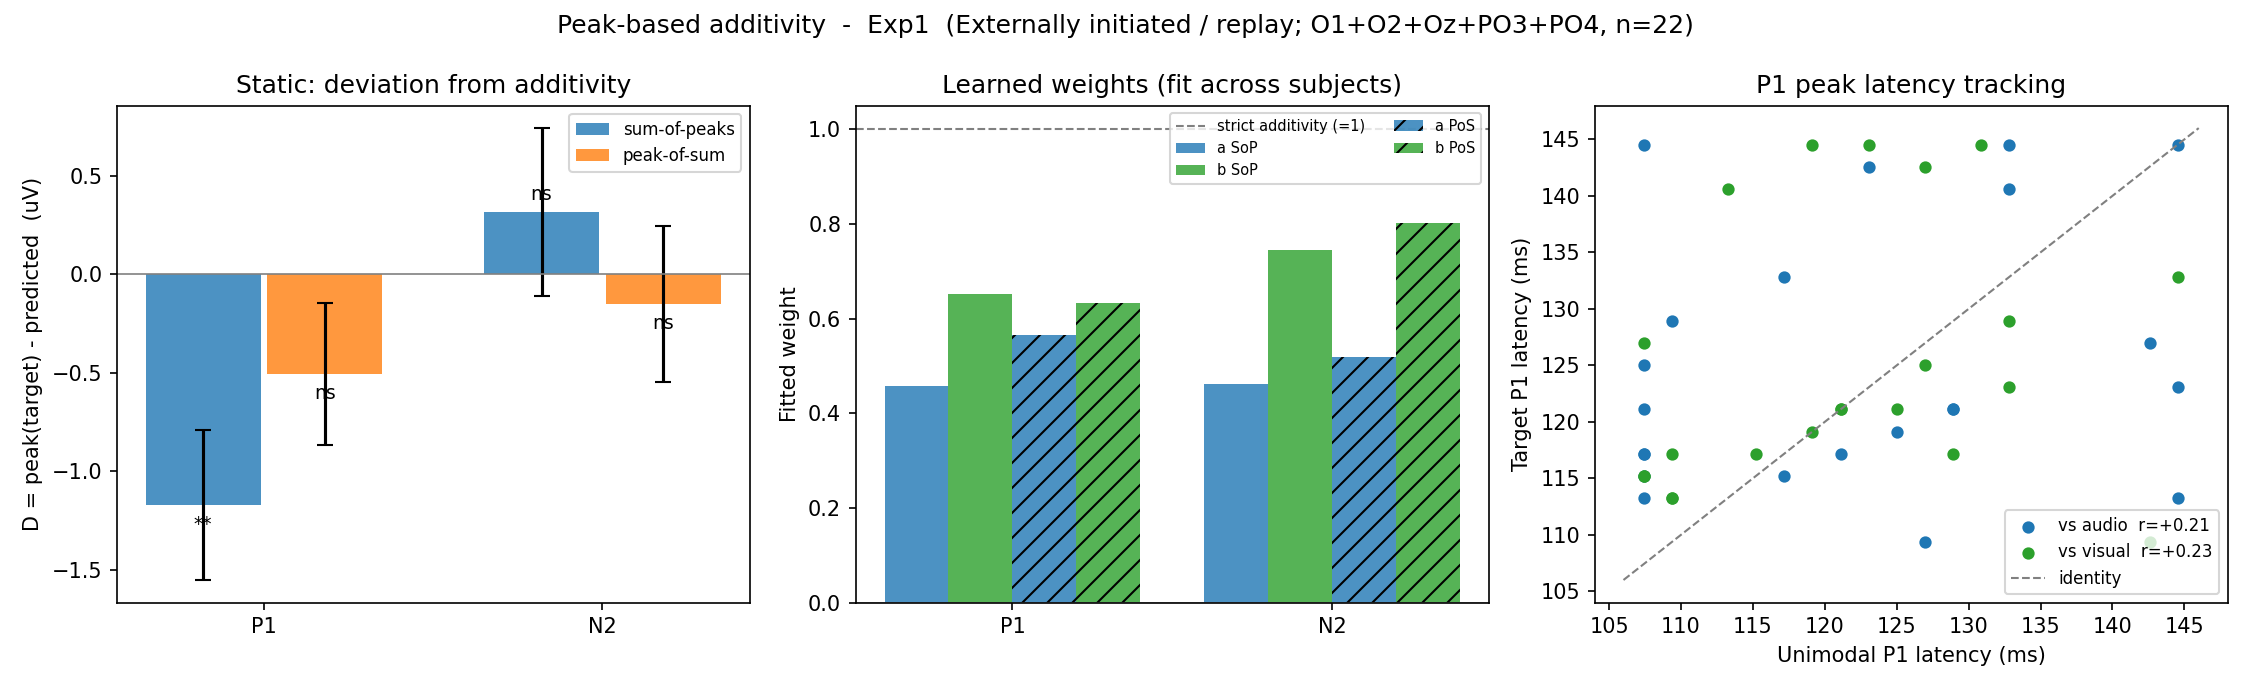

Data behind this chart, as committed beside it:
experiment, model, subject, component, target_label, audio_label, visual_label, audio_amp_uV, visual_amp_uV, target_amp_uV, audio_lat_ms, visual_lat_ms, target_lat_ms, SoP_pred_uV, PoS_pred_uV, D_SoP_uV, D_PoS_uV
Exp1, replay, Vp1, P1, VAO, AO, VO, 0.7022, 5.25, 5.296, 107.4, 121.1, 121.1, 5.952, 4.914, -0.6557, 0.3818
Exp1, replay, Vp2, P1, VAO, AO, VO, 0.4748, 5.128, 5.518, 128.9, 125, 121.1, 5.603, 5.571, -0.08436, -0.05286
Exp1, replay, Vp4, P1, VAO, AO, VO, 0.2067, 3.239, 1.71, 107.4, 123, 144.5, 3.446, 3.19, -1.735, -1.479
Exp1, replay, Vp5, P1, VAO, AO, VO, 3.855, 3.758, 3.682, 132.8, 113.3, 140.6, 7.612, 6.133, -3.93, -2.45
Exp1, replay, Vp6, P1, VAO, AO, VO, 5.863, 4.219, 6.568, 117.2, 144.5, 132.8, 10.08, 9.502, -3.514, -2.935
Exp1, replay, Vp7, P1, VAO, AO, VO, 0.1148, 1.672, 2.127, 144.5, 130.9, 144.5, 1.787, 1.41, 0.34, 0.7166
Exp1, replay, Vp8, P1, VAO, AO, VO, 2.644, 5.107, 6.077, 144.5, 109.4, 113.3, 7.751, 5.145, -1.673, 0.9326
Exp1, replay, Vp10, P1, VAO, AO, VO, 0.975, 4.275, 5.566, 132.8, 119.1, 144.5, 5.25, 4.274, 0.3162, 1.293
Exp1, replay, Vp11, P1, VAO, AO, VO, 0.4906, 6.746, 3.024, 128.9, 121.1, 121.1, 7.236, 6.992, -4.212, -3.968
Exp1, replay, Vp12, P1, VAO, AO, VO, 0.3483, 10.35, 9.125, 107.4, 127, 125, 10.7, 10.62, -1.578, -1.497
Exp1, replay, Vp13, P1, VAO, AO, VO, 3.149, 2.601, 4.603, 109.4, 132.8, 128.9, 5.75, 5.504, -1.147, -0.9007
Exp1, replay, Vp14, P1, VAO, AO, VO, -1.263, 9.25, 5.208, 107.4, 109.4, 113.3, 7.986, 7.852, -2.778, -2.644
Exp1, replay, Vp15, P1, VAO, AO, VO, -1.518, 2.707, 2.986, 123, 127, 142.6, 1.189, 1.16, 1.797, 1.827
Exp1, replay, Vp16, P1, VAO, AO, VO, 1.106, 2.978, 3.536, 107.4, 107.4, 115.2, 4.083, 4.083, -0.5479, -0.5479
Exp1, replay, Vp17, P1, VAO, AO, VO, 4.138, 3.224, 4.765, 142.6, 107.4, 127, 7.362, 4.084, -2.597, 0.6806
Exp1, replay, Vp18, P1, VAO, AO, VO, 2.654, 5.904, 8.098, 125, 119.1, 119.1, 8.558, 8.394, -0.4593, -0.2953
Exp1, replay, Vp19, P1, VAO, AO, VO, 0.2996, 8.612, 5.468, 144.5, 132.8, 123, 8.912, 7.611, -3.444, -2.143
Exp1, replay, Vp20, P1, VAO, AO, VO, 0.3751, 1.498, -0.04274, 107.4, 109.4, 117.2, 1.873, 1.836, -1.916, -1.879
Exp1, replay, Vp22, P1, VAO, AO, VO, 0.7748, 3.707, 5.165, 127, 142.6, 109.4, 4.482, 4.059, 0.6837, 1.106
Exp1, replay, Vp23, P1, VAO, AO, VO, 2.737, 4.203, 5.958, 117.2, 107.4, 115.2, 6.941, 6.161, -0.9822, -0.2025
Exp1, replay, Vp24, P1, VAO, AO, VO, 0.3843, 2.245, 2.615, 107.4, 128.9, 117.2, 2.63, 2.197, -0.01504, 0.4177
Exp1, replay, Vp25, P1, VAO, AO, VO, -1.525, 4.699, 5.534, 121.1, 115.2, 117.2, 3.173, 3.056, 2.361, 2.478
Exp1, replay, Vp1, N2, VAO, AO, VO, 3.662, -0.4369, 3.104, 257.8, 250, 255.9, 3.225, 3.314, -0.1212, -0.2103
Exp1, replay, Vp2, N2, VAO, AO, VO, -2.838, 1.675, -0.09870, 240.2, 265.6, 261.7, -1.163, -0.1415, 1.064, 0.04278
Exp1, replay, Vp4, N2, VAO, AO, VO, -0.4385, -0.1097, -0.3265, 265.6, 248, 265.6, -0.5482, 0.1672, 0.2217, -0.4937
Exp1, replay, Vp5, N2, VAO, AO, VO, -4.426, -3.067, -4, 255.9, 238.3, 242.2, -7.493, -6.711, 3.493, 2.711
Exp1, replay, Vp6, N2, VAO, AO, VO, -2.48, 0.1562, -1.525, 226.6, 265.6, 265.6, -2.324, -0.7414, 0.7984, -0.7837
Exp1, replay, Vp7, N2, VAO, AO, VO, -1.963, -1.591, -0.6147, 234.4, 226.6, 265.6, -3.554, -3.42, 2.939, 2.805
Exp1, replay, Vp8, N2, VAO, AO, VO, 0.3741, 0.07066, -1.43, 265.6, 242.2, 259.8, 0.4447, 0.7674, -1.875, -2.197
Exp1, replay, Vp10, N2, VAO, AO, VO, -1.806, 0.00810, 1.01, 236.3, 253.9, 248, -1.798, -1.372, 2.808, 2.382
Exp1, replay, Vp11, N2, VAO, AO, VO, -4.281, -1.323, -4.954, 263.7, 265.6, 261.7, -5.605, -5.592, 0.6501, 0.6372
Exp1, replay, Vp12, N2, VAO, AO, VO, -0.3717, 1.853, -0.6264, 226.6, 252, 252, 1.481, 1.938, -2.108, -2.565
Exp1, replay, Vp13, N2, VAO, AO, VO, -3.422, 0.127, -3.201, 226.6, 244.1, 234.4, -3.295, -3, 0.09330, -0.2013
Exp1, replay, Vp14, N2, VAO, AO, VO, -0.7709, -1.507, -2.031, 226.6, 236.3, 265.6, -2.278, -2.139, 0.2471, 0.1087
Exp1, replay, Vp15, N2, VAO, AO, VO, -4.205, 0.6181, 0.4611, 226.6, 265.6, 226.6, -3.587, -2.173, 4.048, 2.634
Exp1, replay, Vp16, N2, VAO, AO, VO, -0.5472, 1.756, 0.3737, 234.4, 226.6, 226.6, 1.209, 1.247, -0.8351, -0.8731
Exp1, replay, Vp17, N2, VAO, AO, VO, 0.4634, -0.8939, -1.829, 226.6, 226.6, 226.6, -0.4305, -0.4305, -1.399, -1.399
Exp1, replay, Vp18, N2, VAO, AO, VO, -2.435, -0.313, -1.085, 252, 226.6, 226.6, -2.748, -2.438, 1.663, 1.353
Exp1, replay, Vp19, N2, VAO, AO, VO, 1.139, -4.358, -3.257, 265.6, 226.6, 236.3, -3.22, -2.027, -0.03696, -1.23
Exp1, replay, Vp20, N2, VAO, AO, VO, -1.762, -0.3676, -5.979, 226.6, 236.3, 228.5, -2.13, -1.891, -3.849, -4.088
Exp1, replay, Vp22, N2, VAO, AO, VO, -0.3016, -0.3872, -3.279, 230.5, 265.6, 265.6, -0.6888, -0.5805, -2.591, -2.699
Exp1, replay, Vp23, N2, VAO, AO, VO, 0.389, 2.514, 2.173, 226.6, 265.6, 226.6, 2.903, 2.946, -0.7306, -0.773
Exp1, replay, Vp24, N2, VAO, AO, VO, -1.319, -1.08, -0.9976, 255.9, 232.4, 226.6, -2.399, -2.039, 1.402, 1.041
Exp1, replay, Vp25, N2, VAO, AO, VO, -1.963, 1.54, 0.6138, 226.6, 265.6, 226.6, -0.4237, 0.1305, 1.038, 0.4833
